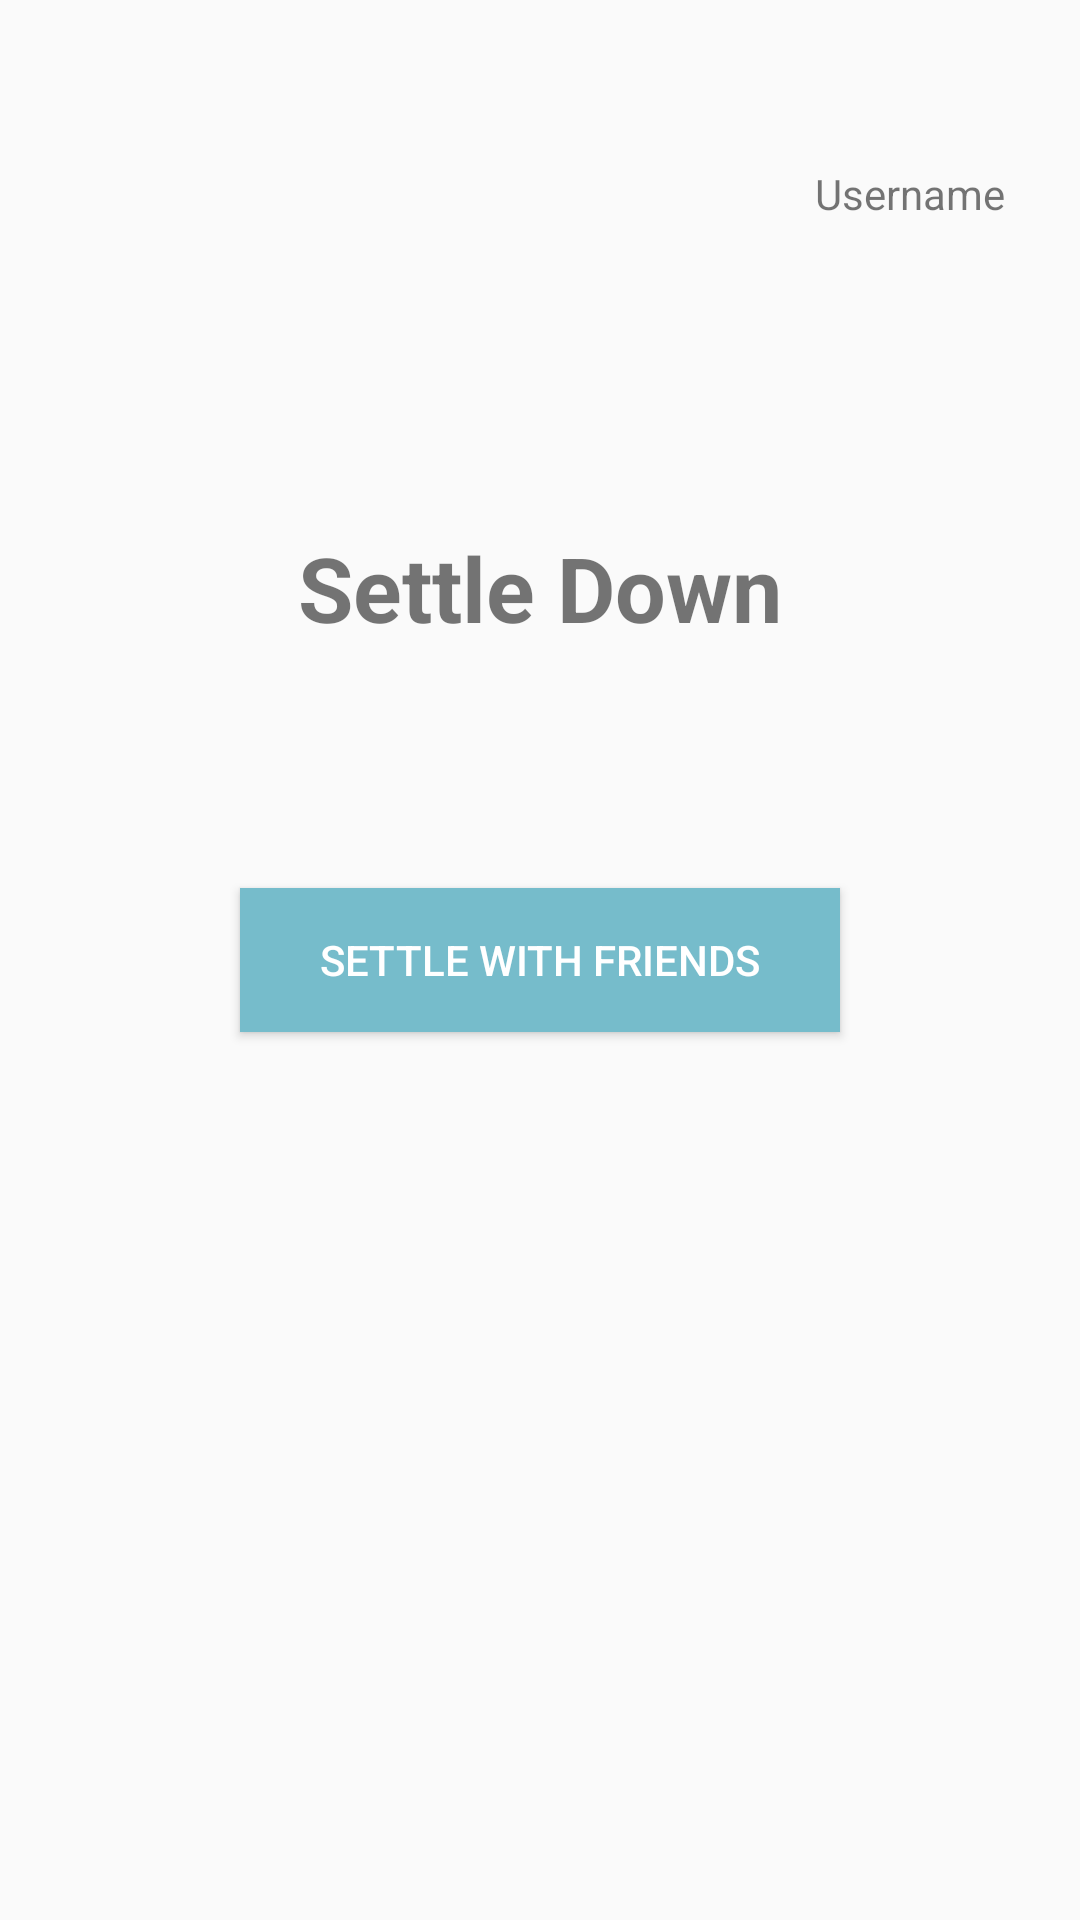

This screen was rendered from an Android layout file. Write that file and the resources it references.
<!-- AndroidManifest.xml: application theme AppTheme -->
<!-- res/layout/fragment_home.xml -->
<?xml version="1.0" encoding="utf-8"?>
<RelativeLayout xmlns:android="http://schemas.android.com/apk/res/android"
    xmlns:app="http://schemas.android.com/apk/res-auto"
    xmlns:tools="http://schemas.android.com/tools"
    android:layout_width="match_parent"
    android:layout_height="match_parent"
    tools:context=".HomeFragment"
    >


    <ImageView
        android:id="@+id/imageView"
        android:layout_width="30dp"
        android:layout_height="30dp"
        android:layout_alignParentRight="true"
        android:layout_alignParentTop="true"
        android:layout_marginRight="25dp"
        android:layout_marginTop="25dp"

        />
    <TextView
        android:layout_width="wrap_content"
        android:layout_height="wrap_content"
        android:layout_below="@+id/imageView"
        android:id="@+id/username"
        android:text="Username"
        android:layout_alignRight="@id/imageView"/>

    <TextView
        android:layout_width="wrap_content"
        android:layout_height="wrap_content"
        android:text="@string/app_name"
        android:textSize="30sp"
        android:textStyle="bold"
        android:layout_centerHorizontal="true"
        android:layout_marginBottom="80dp"
        android:id="@+id/home_head"
        android:layout_above="@id/home_button"/>

    <Button
        android:id="@+id/home_button"
        android:layout_width="wrap_content"
        android:layout_height="wrap_content"
        android:text="@string/home_page_button_text"
        android:layout_centerInParent="true"
        android:background="@color/colorLightBlue"
        android:width="200dp"
        android:textColor="@color/colorWhite"
        />




</RelativeLayout>
<!-- resources referenced by this layout -->
<resources>
  <color name="colorLightBlue">#76BCCB</color>
  <color name="colorWhite">#FFFFFF</color>
  <string name="app_name">Settle Down</string>
  <string name="home_page_button_text">Settle With Friends</string>
  <style name="AppTheme" parent="Theme.AppCompat.Light.NoActionBar">
          
          <item name="colorPrimary">@color/colorPrimary</item>
          <item name="colorPrimaryDark">@color/colorPrimaryDark</item>
          <item name="colorAccent">@color/colorAccent</item>
      </style>
  <color name="colorPrimary">#008577</color>
  <color name="colorPrimaryDark">#00574B</color>
  <color name="colorAccent">#D81B60</color>
</resources>
